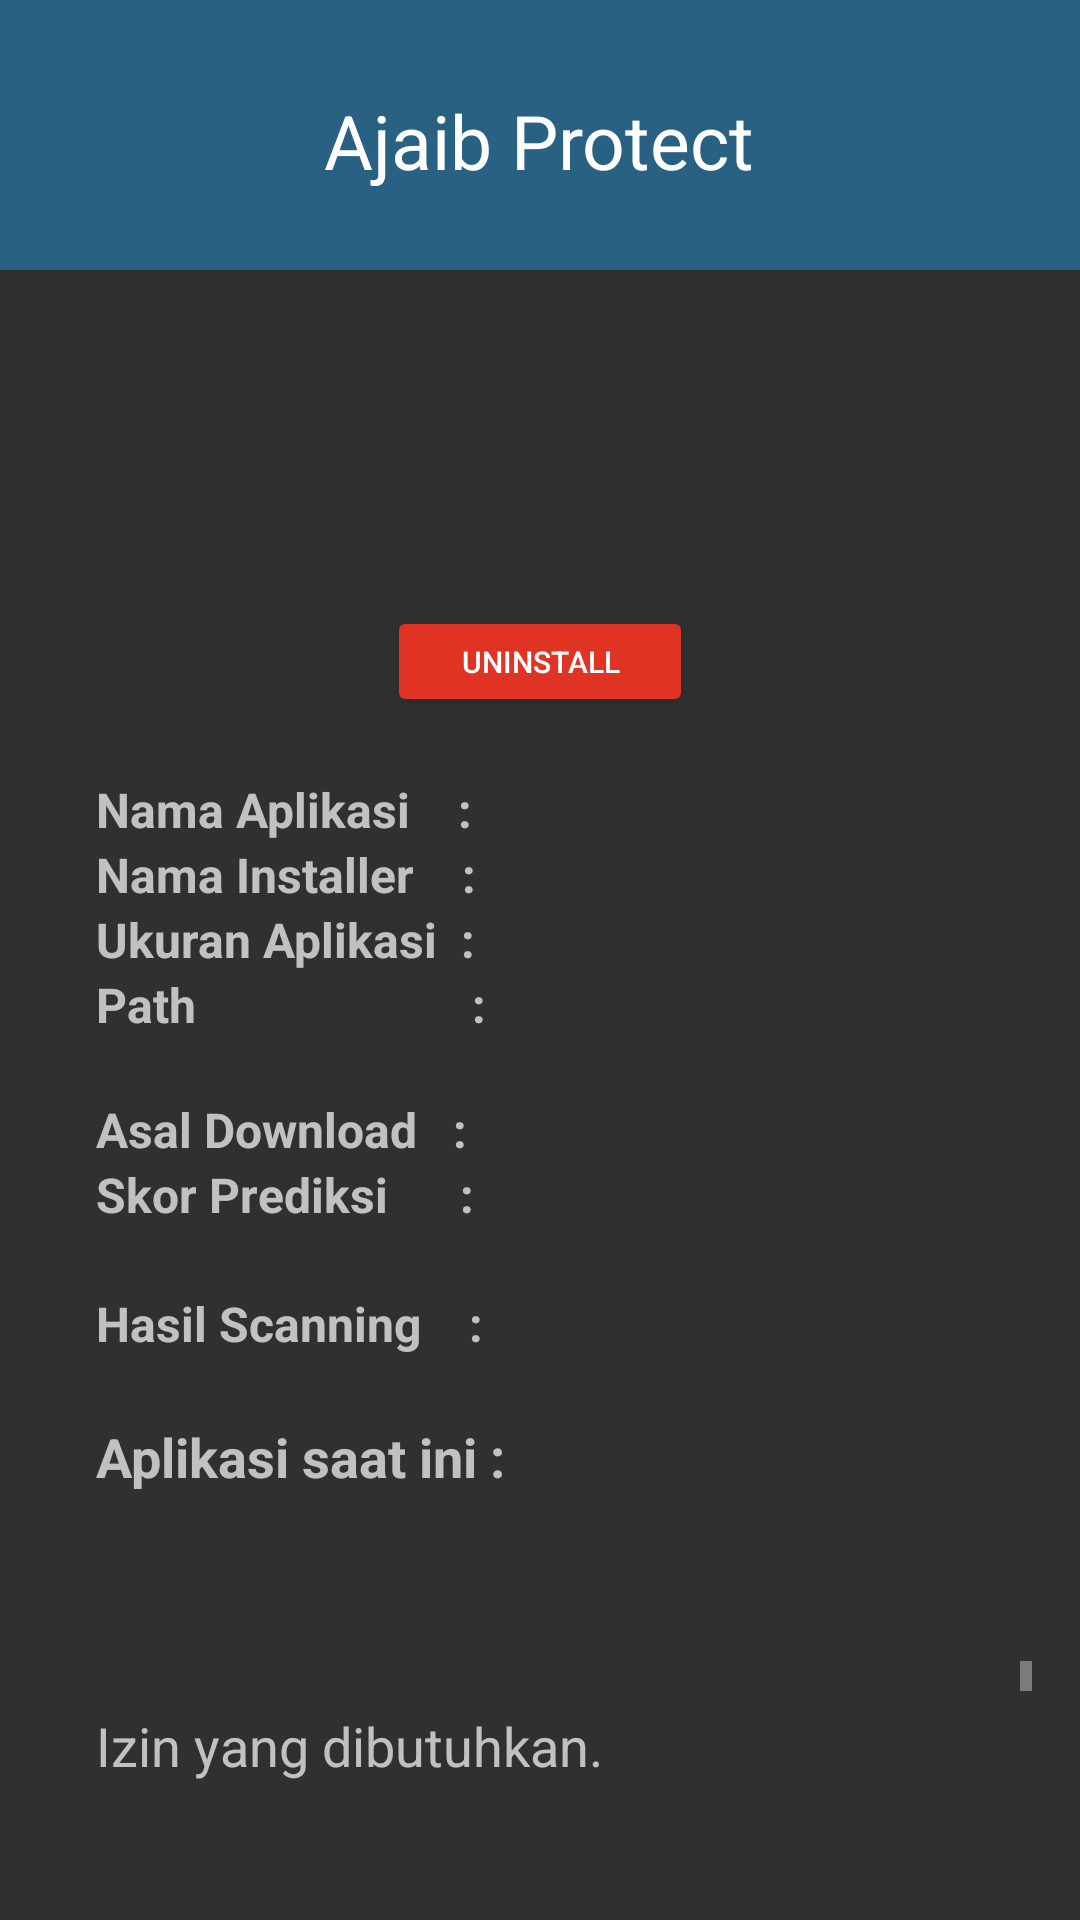

Produce the Android XML layout that renders to this screen, including the resource entries it uses.
<!-- AndroidManifest.xml: application theme Theme.AppCompat -->
<!-- res/layout/activity_info_apk.xml -->
<?xml version="1.0" encoding="utf-8"?>
<LinearLayout xmlns:android="http://schemas.android.com/apk/res/android"
    xmlns:app="http://schemas.android.com/apk/res-auto"
    android:layout_width="match_parent"
    android:layout_height="match_parent"
    android:orientation="vertical">

    <RelativeLayout
        android:layout_width="match_parent"
        android:layout_height="wrap_content"
        android:background="#286181">

        <View
            android:id="@+id/colorBlock"
            android:layout_width="match_parent"
            android:layout_height="90dp"
            android:background="#286181" />

        <TextView
            android:id="@+id/textAjaibProtect"
            android:layout_width="wrap_content"
            android:layout_height="wrap_content"
            android:layout_centerHorizontal="true"
            android:layout_marginTop="30dp"
            android:text="@string/ajaib_protect"
            android:textColor="#FFFFFF"
            android:textSize="25sp" />

        <ImageButton
            android:id="@+id/imageButtonback"
            android:layout_width="50dp"
            android:layout_height="37dp"
            android:layout_alignParentStart="true"
            android:layout_alignParentTop="true"
            android:layout_marginStart="6dp"
            android:layout_marginTop="32dp"
            android:background="@android:color/transparent"
            android:scaleType="fitCenter"
            app:srcCompat="@drawable/backbutton"
            app:tint="@android:color/white" />

    </RelativeLayout>


    <ImageView
        android:id="@+id/appIcon"
        android:layout_width="89dp"
        android:layout_height="76dp"
        android:layout_gravity="center_horizontal"
        android:layout_marginTop="20dp"
        android:contentDescription="App Icon"
        android:src="@mipmap/ic_launcher" />

    <Button
        android:id="@+id/uninstallButton"
        android:layout_width="102dp"
        android:layout_height="37dp"
        android:layout_gravity="center_horizontal"
        android:layout_marginTop="16dp"
        android:backgroundTint="#DF3324"
        android:onClick="uninstallApp"
        android:text="Uninstall"
        android:textColor="#FFFFFF"
        android:textSize="10sp" />


    <LinearLayout
        android:layout_width="match_parent"
        android:layout_height="wrap_content"
        android:orientation="horizontal"
        android:gravity="center_vertical"
        android:layout_marginTop="20dp"
        android:layout_marginStart="32dp"
        android:layout_marginEnd="32dp">

        <TextView
            android:layout_width="wrap_content"
            android:layout_height="wrap_content"
            android:text="Nama Aplikasi    :"
            android:textSize="16sp"
            android:textStyle="bold" />

        <TextView
            android:id="@+id/textViewAppName"
            android:layout_width="wrap_content"
            android:layout_height="wrap_content"
            android:layout_marginStart="8dp"
            android:textSize="16sp" />

    </LinearLayout>

    <LinearLayout
        android:layout_width="match_parent"
        android:layout_height="wrap_content"
        android:orientation="horizontal"
        android:gravity="center_vertical"
        android:layout_marginStart="32dp"
        android:layout_marginEnd="32dp">

        <TextView
            android:layout_width="wrap_content"
            android:layout_height="wrap_content"
            android:text="Nama Installer    :"
            android:textSize="16sp"
            android:textStyle="bold" />

        <TextView
            android:id="@+id/textViewInstallerName"
            android:layout_width="wrap_content"
            android:layout_height="wrap_content"
            android:layout_marginStart="8dp"
            android:textSize="16sp" />

    </LinearLayout>

    <LinearLayout
        android:layout_width="match_parent"
        android:layout_height="wrap_content"
        android:orientation="horizontal"
        android:gravity="center_vertical"
        android:layout_marginStart="32dp"
        android:layout_marginEnd="32dp">

        <TextView
            android:layout_width="wrap_content"
            android:layout_height="wrap_content"
            android:text="Ukuran Aplikasi  :"
            android:textSize="16sp"
            android:textStyle="bold" />

        <TextView
            android:id="@+id/textViewSize"
            android:layout_width="wrap_content"
            android:layout_height="wrap_content"
            android:layout_marginStart="8dp"
            android:textSize="16sp" />

    </LinearLayout>

    <LinearLayout
        android:layout_width="match_parent"
        android:layout_height="wrap_content"
        android:orientation="horizontal"
        android:gravity="center_vertical"
        android:layout_marginStart="32dp"
        android:layout_marginEnd="32dp"
        android:layout_marginBottom="20dp">

        <TextView
            android:layout_width="wrap_content"
            android:layout_height="wrap_content"
            android:text="Path                       :"
            android:textSize="16sp"
            android:textStyle="bold" />

        <TextView
            android:id="@+id/textViewPath"
            android:layout_width="wrap_content"
            android:layout_height="wrap_content"
            android:layout_marginStart="8dp"
            android:textSize="16sp" />

    </LinearLayout>

    <LinearLayout
        android:layout_width="match_parent"
        android:layout_height="wrap_content"
        android:orientation="horizontal"
        android:gravity="center_vertical"
        android:layout_marginStart="32dp"
        android:layout_marginEnd="32dp">

        <TextView
            android:layout_width="wrap_content"
            android:layout_height="wrap_content"
            android:text="Asal Download   :"
            android:textSize="16sp"
            android:textStyle="bold" />

        <TextView
            android:id="@+id/textViewAsalDownload"
            android:layout_width="wrap_content"
            android:layout_height="wrap_content"
            android:layout_marginStart="8dp"
            android:textSize="16sp" />

    </LinearLayout>

    <LinearLayout
        android:layout_width="match_parent"
        android:layout_height="wrap_content"
        android:orientation="horizontal"
        android:gravity="center_vertical"
        android:layout_marginStart="32dp"
        android:layout_marginEnd="32dp"
        android:layout_marginBottom="20dp">

        <TextView
            android:layout_width="wrap_content"
            android:layout_height="wrap_content"
            android:text="Skor Prediksi      :"
            android:textSize="16sp"
            android:textStyle="bold" />

        <TextView
            android:id="@+id/textPredictionScore"
            android:layout_width="wrap_content"
            android:layout_height="wrap_content"
            android:layout_marginStart="8dp"
            android:textSize="16sp" />

    </LinearLayout>

    <LinearLayout
        android:layout_width="match_parent"
        android:layout_height="wrap_content"
        android:orientation="horizontal"
        android:gravity="center_vertical"
        android:layout_marginStart="32dp"
        android:layout_marginEnd="32dp"
        android:layout_marginBottom="20dp">

        <TextView
            android:layout_width="wrap_content"
            android:layout_height="wrap_content"
            android:text="Hasil Scanning    :"
            android:textSize="16sp"
            android:textStyle="bold" />

        <TextView
            android:id="@+id/textHasilScanning"
            android:layout_width="wrap_content"
            android:layout_height="wrap_content"
            android:text=""
            android:textSize="18sp"
            android:textColor="@android:color/black"/>

    </LinearLayout>

    <LinearLayout
        android:layout_width="match_parent"
        android:layout_height="wrap_content"
        android:orientation="horizontal"
        android:gravity="center_vertical"
        android:layout_marginStart="32dp"
        android:layout_marginEnd="32dp"
        android:layout_marginBottom="20dp">

        <TextView
            android:layout_width="wrap_content"
            android:layout_height="wrap_content"
            android:text="Aplikasi saat ini : "
            android:textSize="18sp"
            android:textStyle="bold" />

        <TextView
            android:id="@+id/textAplikasiStatus"
            android:layout_width="wrap_content"
            android:layout_height="wrap_content"
            android:layout_marginStart="8dp"
            android:textSize="16sp" />

    </LinearLayout>



    <ScrollView
        android:layout_width="match_parent"
        android:layout_height="wrap_content"
        android:padding="16dp"
        android:layout_marginTop="20dp"
        android:layout_marginBottom="20dp">

        <LinearLayout
            android:layout_width="match_parent"
            android:layout_height="wrap_content"
            android:orientation="vertical"
            android:padding="16dp">

            
            <TextView
                android:id="@+id/permissionsTextView"
                android:layout_width="match_parent"
                android:layout_height="wrap_content"
                android:text="Izin yang dibutuhkan."
                android:textSize="18sp"
                android:scrollbars="vertical"
                android:layout_marginBottom="16dp" />

            
            <ListView
                android:id="@+id/permissionListView"
                android:layout_width="match_parent"
                android:layout_height="300dp"
                android:divider="@android:color/darker_gray"
                android:dividerHeight="1dp"
                android:layout_marginTop="16dp"
                android:layout_marginBottom="16dp" />
        </LinearLayout>
    </ScrollView>


</LinearLayout>
<!-- resources referenced by this layout -->
<resources>
  <!-- drawable backbutton: png bitmap (drawable, 5712 bytes) -->
  <string name="ajaib_protect">Ajaib Protect</string>
</resources>
